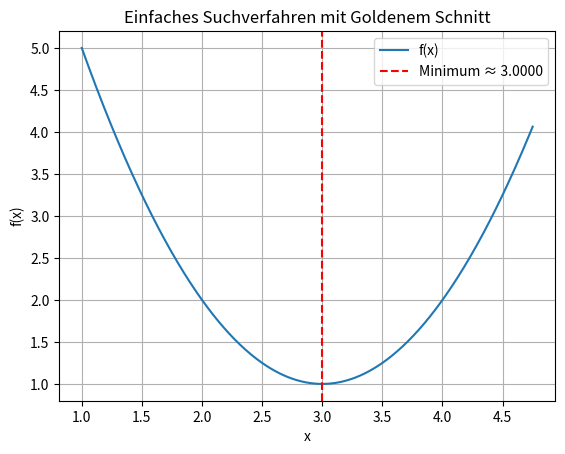

Write the Python code that produced this figure.
#!/usr/bin/env python3
# -*- coding: utf-8 -*-
"""
Created on Mon May 12 15:28:57 2025

@author: alschmid
"""

import numpy as np
import matplotlib.pyplot as plt

# Beispielhafte  Funktionen
def f(x):
    return (x - 3)**2 + 1  # Minimum bei x = 2

# Beispielhafte unimodale Funktion
def f2(x):
    return (x - 2)**2 + 1  # Minimum bei x = 2


# Phase 1: Intervall finden:
def finde_intervall_phase1(f, x0, x1, alpha=1.5, max_iter=50):
    fx0 = f(x0)
    fx1 = f(x1)
    if fx0 < fx1:
        x0, x1 = x1, x0  # tauschen, damit f(x0) > f(x1)
    for _ in range(max_iter):
        x2 = x1 + alpha * (x1 - x0)
        fx2 = f(x2)
        if fx2 > f(x1):
            return x0, x2
        x0, x1 = x1, x2
    raise Exception("Kein geeignetes Intervall gefunden.")

# Phase 2: Minimumsuche mit goldenem Schnitt
def goldener_schnitt_phase2(f, a, b, tol=1e-5):
    tau = (np.sqrt(5) - 1) / 2  # ca. 0.618
    x1 = b - tau * (b - a)
    x2 = a + tau * (b - a)
    f1, f2 = f(x1), f(x2)
    while abs(b - a) > tol:
        if f1 < f2:
            b, x2, f2 = x2, x1, f1
            x1 = b - tau * (b - a)
            f1 = f(x1)
        else:
            a, x1, f1 = x1, x2, f2
            x2 = a + tau * (b - a)
            f2 = f(x2)
    return (a + b) / 2

# Ausführung des Verfahrens
x_start, x_next = 0.0, 1.0
a, b = finde_intervall_phase1(f, x_start, x_next)
xmin = goldener_schnitt_phase2(f, a, b)

print(f"Geschätztes Minimum bei x ≈ {xmin:.5f}, f(x) ≈ {f(xmin):.5f}")

# Optional: Plot der Funktion und des gefundenen Minimums
x_vals = np.linspace(a, b, 500)
plt.plot(x_vals, f(x_vals), label="f(x)")
plt.axvline(xmin, color='r', linestyle='--', label=f"Minimum ≈ {xmin:.4f}")
plt.legend()
plt.xlabel("x")
plt.ylabel("f(x)")
plt.title("Einfaches Suchverfahren mit Goldenem Schnitt")
plt.grid(True)
plt.show()
